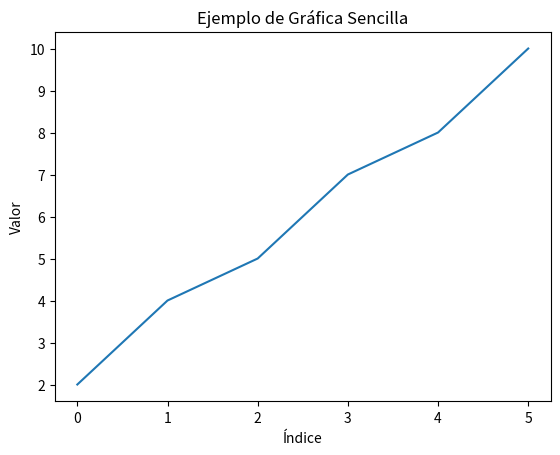

Reproduce this figure in Python.
# Este código va a servir de introducción y como biblioteca
# para los diferentes codigos que mas adelante utilice.

# Operaciones básicas

# Para valores numéricos tenemos los usuales + suma, - resta, * multiplicación
# / división. Luego poseemos también las operaciones ** potencia, % módulo,
# // división parte entera.

# La suma también funciona como concatenación cuando le entregamos valores
# del tipo string. Y la multiplicación con este tipo de valores funciona como
# repetidor.

# Los strings tambien funcionan como vectores, por lo que de necesitarlo si queremos
# la quinta letra solamente hacemos palabra[5]. Y si queremos un conjunto de ellas
# hacemos palabra[2:5].

# Para los valores complejos se utilizará la letra "j" para el valor complejo.

# Cuando queramos que nos entreguen un valor usaremos "input()". Notemos que esto
# se entrega en formato string, por lo que si solicitamos un dato numérico habrá
# que transformarlo en numérico antes de que entre a las funciones.

# Asignación de variables de distintos tipos
entero = 10
flotante = 3.14
cadena = "Hola, Data Science!"
booleano = True

# Imprimimos cada variable
print("Entero:", entero)
print("Flotante:", flotante)
print("Cadena:", cadena)
print("Booleano:", booleano)

# Podemos usar la función type() para ver el tipo de dato
print("El tipo de 'entero' es:", type(entero))
print("El tipo de 'cadena' es:", type(cadena))

# LISTAS (mutables)
numeros = [1, 2, 3, 4, 5]
print("Lista original:", numeros)

print("El número de elementos es:", len(numeros)) # Entrega el tamaño de la lista

numeros.append(6)  # Agrega un elemento al final
print("Lista con append:", numeros)

numeros[0] = 10    # Modificamos el primer elemento
print("Lista modificada:", numeros)

# También se pueden modificar varios elementos a la vez usando listas.

valor = numeros.pop(3) # Elimina el elemento en la posición 3, recordar que las posiciones parten del 0.
                       # Si no se coloca un valor, elimina la última posición.
print(numeros)
print(valor)

numeros_cortada = numeros[1:3] # Modifica la lista colocando solamente las posiciones del 1 al 3
numeros_cortada

numeros_cortada = numeros[1:4:2] # Modifica la lista colocando las posiciones del 1 al 4 cada 2
numeros_cortada

# Las listas tambien se pueden concatenar (+) y repetir (*), creando así nuevas listas.

numeros_2 = numeros.copy() # Esto genera una copia de la lista modificables, la cual no afecta a la original.

# TUPLAS (inmutables)
punto = (3, 4)
print("\nTupla:", punto)
# punto[0] = 5  # Esto daría un error, no se pueden modificar las tuplas

# DICCIONARIOS (pares clave-valor)
estudiante = {
    "nombre": "María",
    "edad": 21,
    "carrera": "Ingeniería Matemática"
}
print("\nDiccionario estudiante:", estudiante)
print("Nombre:", estudiante["nombre"])

# Agregamos una nueva clave
estudiante["promedio"] = 5.4
print("Diccionario con nueva clave:", estudiante)

x = 10
if x > 0:
    print("x es positivo")
else:
    print("x es cero o negativo")

animales = ["gato", "perro", "conejo"]
for animal in animales:
    print("El animal es:", animal)

contador = 3
while contador > 0:
    print("Contador:", contador)
    contador -= 1 # Colocar -= o += sirve para asignarle a la variable la operación
                  # directamente, sin necesidad de volver a llamarla. 

def suma(a, b): # Definición de funciones.
    """Función que retorna la suma de a y b."""
    return a + b

resultado = suma(5, 7)
print("La suma de 5 y 7 es:", resultado)

import numpy as np

# Creación de arrays
lista = [1, 2, 3, 4, 5]
arr = np.array(lista)
print("Array de NumPy:", arr)

# Operaciones vectorizadas
print("Suma de 2 a cada elemento:", arr + 2)
print("Producto de elementos por 3:", arr * 3)

# Array aleatorio 3x2
arr_random = np.random.rand(3, 2)
print("\nArray aleatorio de 3x2:\n", arr_random)

# Estadísticas básicas
print("Promedio:", np.mean(arr))
print("Desviación estándar:", np.std(arr))

import pandas as pd

# Crear un DataFrame desde un diccionario
data = {
    "Nombre": ["Ana", "Bernardo", "Claudia"],
    "Edad": [24, 30, 22],
    "Ciudad": ["Bogotá", "México DF", "Lima"]
}

df = pd.DataFrame(data)
print("DataFrame:\n", df)

# Información y primeras filas
print("\nInformación del DataFrame:")
print(df.info())

print("\nPrimeras filas del DataFrame:")
print(df.head())

# Describir datos numéricos
print("\nDescripción estadística:")
print(df.describe())

import matplotlib.pyplot as plt

numeros = [2, 4, 5, 7, 8, 10]
plt.plot(numeros)
plt.title("Ejemplo de Gráfica Sencilla")
plt.xlabel("Índice")
plt.ylabel("Valor")
plt.show()